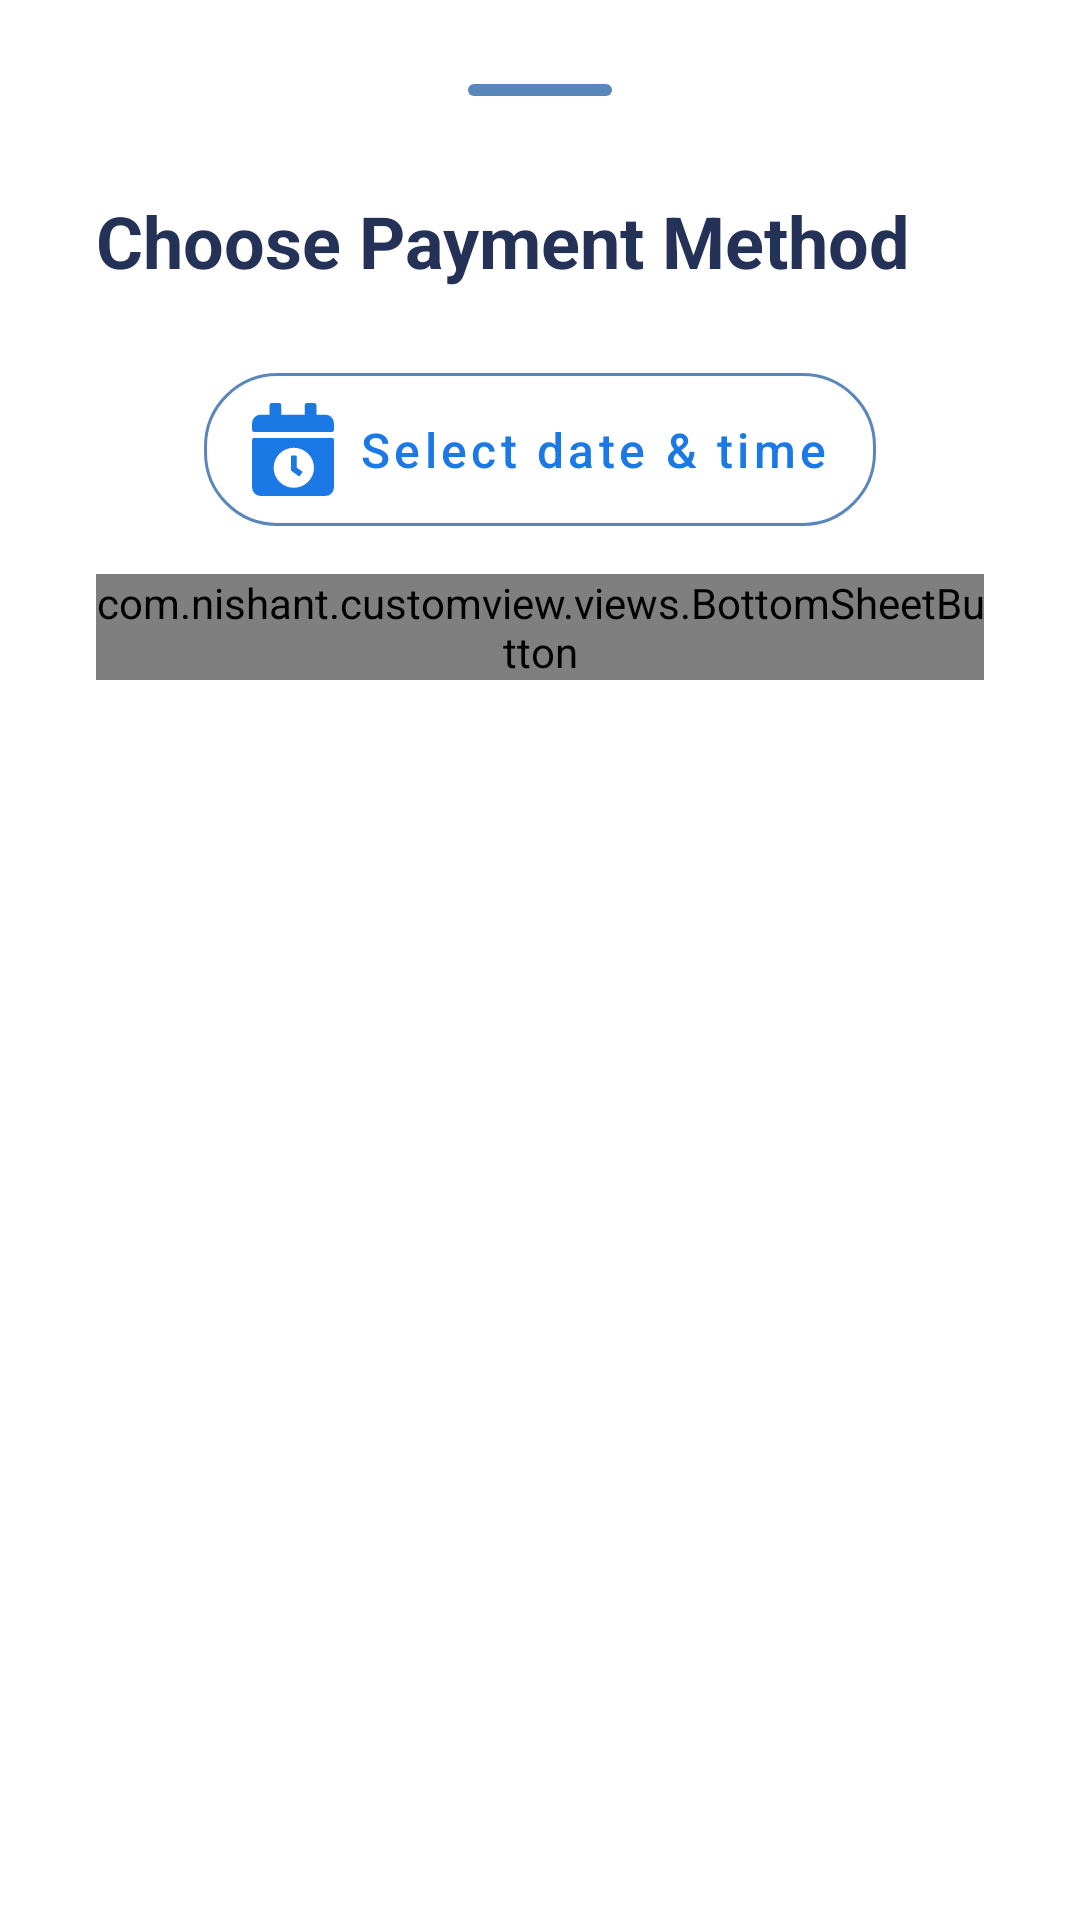

This screen was rendered from an Android layout file. Write that file and the resources it references.
<!-- AndroidManifest.xml: application theme Theme.CustomView -->
<!-- res/layout/dialog_payment_method.xml -->
<?xml version="1.0" encoding="utf-8"?>
<layout xmlns:android="http://schemas.android.com/apk/res/android"
    xmlns:app="http://schemas.android.com/apk/res-auto">

    <data>

        <variable
            name="model"
            type="com.nishant.customview.ui.TransactionsViewModel" />
    </data>

    <androidx.constraintlayout.widget.ConstraintLayout
        android:layout_width="match_parent"
        android:layout_height="match_parent"
        android:background="@drawable/bg_dialog"
        android:paddingBottom="24dp">

        <view
            android:id="@+id/line_bar"
            class="android.view.View"
            android:layout_width="48dp"
            android:layout_height="4dp"
            android:layout_marginTop="28dp"
            android:background="@drawable/bg_line_bar"
            app:layout_constraintEnd_toEndOf="parent"
            app:layout_constraintStart_toStartOf="parent"
            app:layout_constraintTop_toTopOf="parent" />

        <TextView
            android:id="@+id/tvPaymentMethod"
            android:layout_width="wrap_content"
            android:layout_height="wrap_content"
            android:layout_marginStart="32dp"
            android:layout_marginTop="32dp"
            android:text="@string/choose_payment_method"
            android:textColor="#243257"
            android:textSize="24sp"
            android:textStyle="bold"
            app:layout_constraintStart_toStartOf="parent"
            app:layout_constraintTop_toBottomOf="@id/line_bar" />

        <androidx.recyclerview.widget.RecyclerView
            android:id="@+id/paymentMethodRecyclerView"
            android:layout_width="0dp"
            android:layout_height="wrap_content"
            android:layout_marginStart="2dp"
            android:layout_marginTop="16dp"
            android:layout_marginEnd="2dp"
            app:layout_constraintEnd_toEndOf="parent"
            app:layout_constraintStart_toStartOf="parent"
            app:layout_constraintTop_toBottomOf="@id/tvPaymentMethod"
            app:paymentMethodItems="@{model.paymentMethods}" />

        <com.google.android.material.button.MaterialButton
            android:id="@+id/btnDateTime"
            android:layout_width="wrap_content"
            android:layout_height="wrap_content"
            android:layout_marginTop="12dp"
            android:background="@drawable/bg_date_time_btn"
            android:drawableLeft="@drawable/ic_date_time"
            android:text="@string/select_date_time"
            android:textAllCaps="false"
            android:textColor="#1B79E6"
            android:textSize="16sp"
            android:visibility="@{model.showDateTimeVisibility}"
            app:backgroundTint="@null"
            app:layout_constraintEnd_toEndOf="parent"
            app:layout_constraintStart_toStartOf="parent"
            app:layout_constraintTop_toBottomOf="@id/paymentMethodRecyclerView" />

        <com.nishant.customview.views.BottomSheetButton
            android:layout_width="0dp"
            android:layout_height="wrap_content"
            android:layout_marginStart="32dp"
            android:layout_marginTop="16dp"
            android:layout_marginEnd="32dp"
            android:text="Confirm"
            app:layout_constraintEnd_toEndOf="parent"
            app:layout_constraintStart_toStartOf="parent"
            app:layout_constraintTop_toBottomOf="@id/btnDateTime" />

    </androidx.constraintlayout.widget.ConstraintLayout>
</layout>
<!-- resources referenced by this layout -->
<resources>
  <!-- drawable bg_date_time_btn (drawable) -->
  <?xml version="1.0" encoding="utf-8"?>
  <shape xmlns:android="http://schemas.android.com/apk/res/android"
      android:shape="rectangle">
  
      <solid android:color="@android:color/transparent" />
      <stroke android:width="1dp" android:color="#5A87BB" />
      <corners android:radius="24dp" />
  </shape>
  <!-- drawable bg_dialog (drawable) -->
  <?xml version="1.0" encoding="utf-8"?>
  <shape xmlns:android="http://schemas.android.com/apk/res/android">
      <corners android:topRightRadius="20dp"
          android:topLeftRadius="20dp" />
      <solid android:color="@color/white" />
  </shape>
  <!-- drawable bg_line_bar (drawable) -->
  <?xml version="1.0" encoding="utf-8"?>
  <shape xmlns:android="http://schemas.android.com/apk/res/android"
      android:shape="rectangle">
  
      <solid android:color="#5A87BB" />
      <corners android:radius="20dp" />
  
  </shape>
  <!-- drawable ic_date_time (drawable) -->
  <vector xmlns:android="http://schemas.android.com/apk/res/android"
      android:width="27.201dp"
      android:height="31.087dp"
      android:viewportWidth="27.201"
      android:viewportHeight="31.087">
    <path
        android:pathData="M0.729,11.658H26.473a0.731,0.731 0,0 1,0.729 0.729V28.173a2.915,2.915 0,0 1,-2.914 2.914H2.914A2.915,2.915 0,0 1,0 28.173V12.386A0.731,0.731 0,0 1,0.729 11.658ZM27.2,8.986V6.8a2.915,2.915 0,0 0,-2.914 -2.914H21.372V0.729A0.731,0.731 0,0 0,20.644 0H18.215a0.731,0.731 0,0 0,-0.729 0.729V3.886H9.715V0.729A0.731,0.731 0,0 0,8.986 0H6.557a0.731,0.731 0,0 0,-0.729 0.729V3.886H2.914A2.915,2.915 0,0 0,0 6.8V8.986a0.731,0.731 0,0 0,0.729 0.729H26.473A0.731,0.731 0,0 0,27.2 8.986Z"
        android:fillColor="#1b79e6"/>
    <path
        android:pathData="M13.868,14.9611a6.687,6.687 0,1 0,6.687 6.687A6.686,6.686 0,0 0,13.868 14.9611ZM15.408,24.4011 L13.03,22.6731a0.326,0.326 0,0 1,-0.132 -0.262L12.898,17.8731a0.324,0.324 0,0 1,0.324 -0.324h1.294a0.325,0.325 0,0 1,0.324 0.324v3.713l1.712,1.246a0.323,0.323 0,0 1,0.07 0.453l-0.76,1.046a0.326,0.326 0,0 1,-0.453 0.07Z"
        android:fillColor="#fff"/>
  </vector>
  <string name="choose_payment_method">Choose Payment Method</string>
  <string name="select_date_time">Select date &amp; time</string>
  <style name="Theme.CustomView" parent="Theme.MaterialComponents.Light.DarkActionBar">
          
          <item name="colorPrimary">@color/purple_500</item>
          <item name="colorPrimaryVariant">@color/purple_700</item>
          <item name="colorOnPrimary">@color/white</item>
          
          <item name="colorSecondary">@color/teal_200</item>
          <item name="colorSecondaryVariant">@color/teal_700</item>
          <item name="colorOnSecondary">@color/black</item>
          
          <item name="android:statusBarColor" tools:targetApi="l">?attr/colorPrimaryVariant</item>
          
      </style>
  <color name="white">#FFFFFFFF</color>
  <color name="purple_500">#FF6200EE</color>
  <color name="purple_700">#FF3700B3</color>
  <color name="teal_200">#FF03DAC5</color>
  <color name="teal_700">#FF018786</color>
  <color name="black">#FF000000</color>
</resources>
